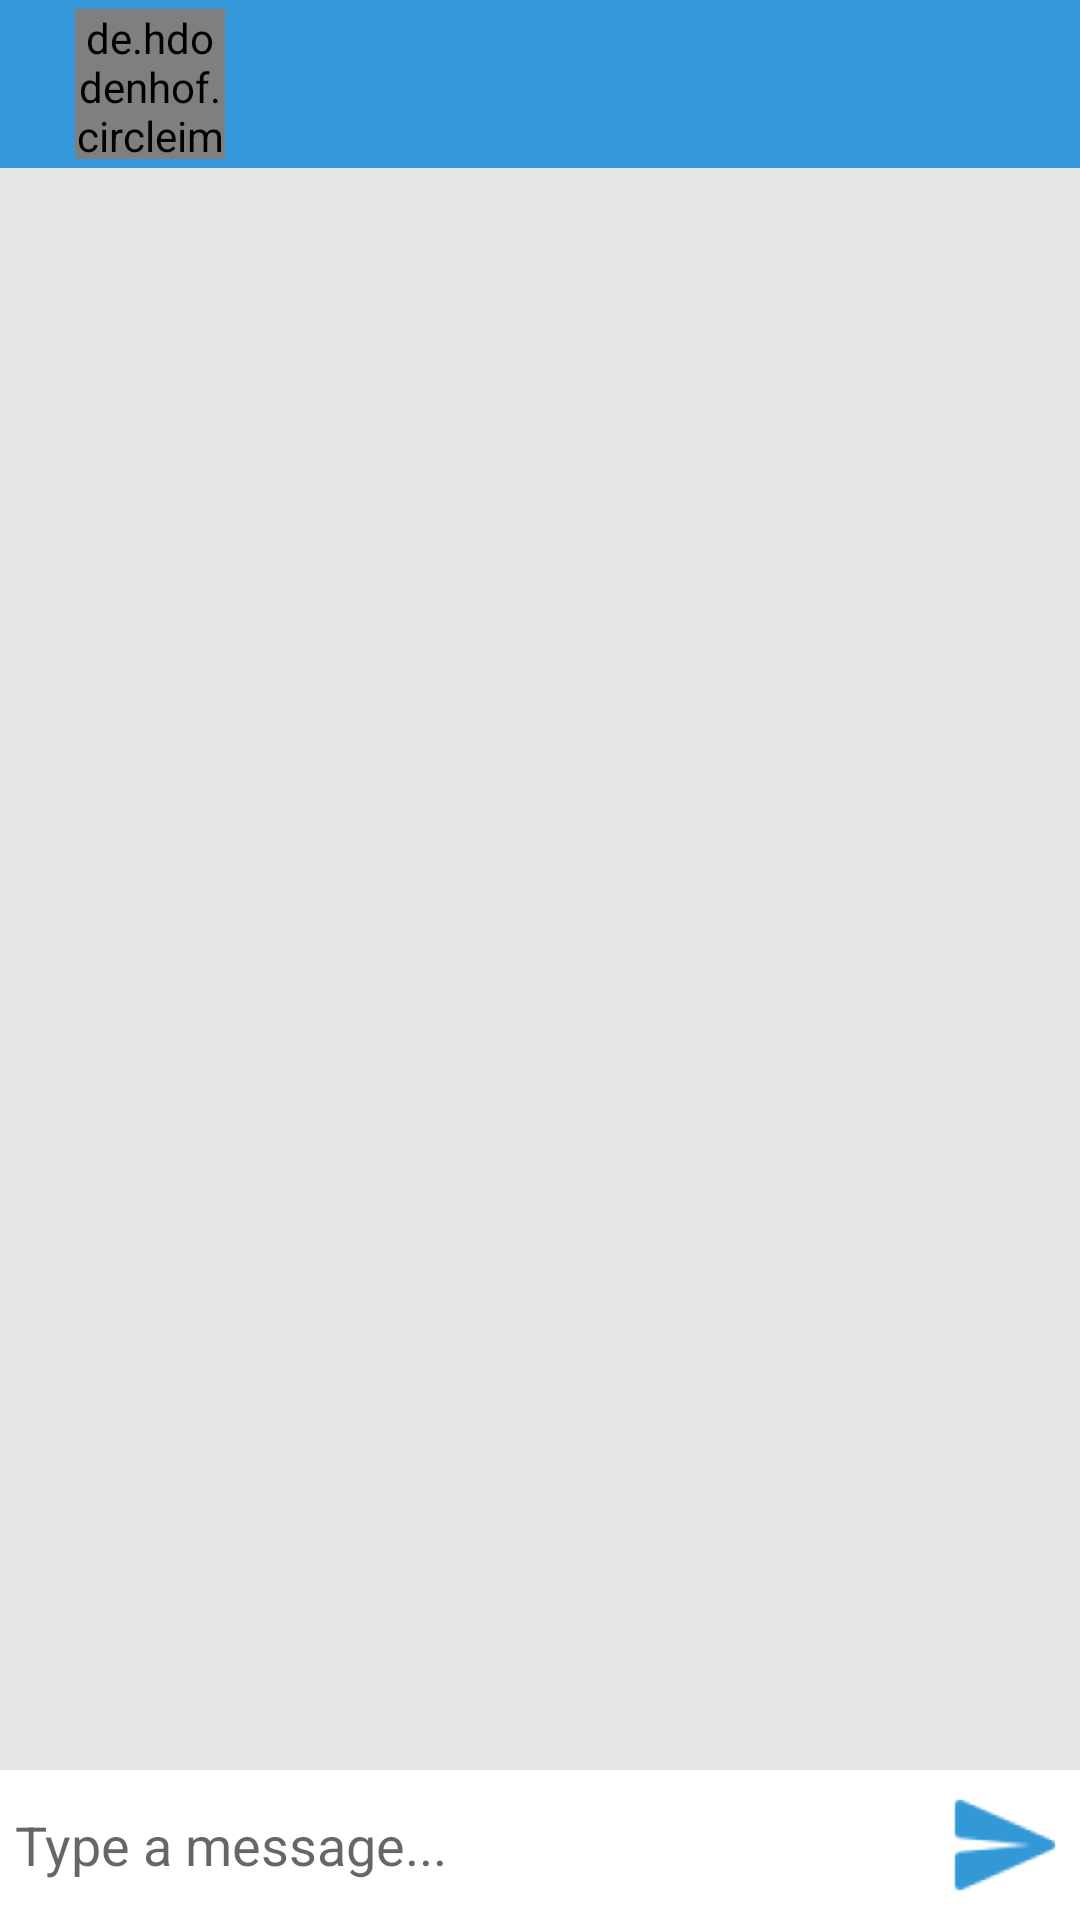

Produce the Android XML layout that renders to this screen, including the resource entries it uses.
<!-- AndroidManifest.xml: activity theme Theme.Fluxe.Message -->
<!-- res/layout/activity_message.xml -->
<?xml version="1.0" encoding="utf-8"?>
<RelativeLayout
    xmlns:android="http://schemas.android.com/apk/res/android"
    xmlns:app="http://schemas.android.com/apk/res-auto"
    xmlns:tools="http://schemas.android.com/tools"
    android:id="@+id/main"
    android:layout_width="match_parent"
    android:layout_height="match_parent"
    android:fitsSystemWindows="true"
    android:background="#e6e6e6"
    tools:context=".option.MessageActivity">

    <com.google.android.material.appbar.AppBarLayout
        android:id="@+id/bar_layout"
        android:layout_width="match_parent"
        android:layout_height="wrap_content"
        android:fitsSystemWindows="true">

        <androidx.appcompat.widget.Toolbar
            android:id="@+id/toolbar"
            android:layout_width="match_parent"
            android:layout_height="match_parent"
            app:popupTheme="@style/ThemeOverlay.MaterialComponents.Light">

        <de.hdodenhof.circleimageview.CircleImageView
            android:layout_width="50dp"
            android:layout_height="50dp"
            android:layout_marginStart="25sp"
            android:id="@+id/profile_picture"/>

        <TextView
            android:layout_width="wrap_content"
            android:layout_height="wrap_content"
            android:id="@+id/username"
            android:textSize="18sp"
            android:layout_marginLeft="25dp"
            android:textColor="#fff"
            android:textStyle="bold"
            android:layout_marginStart="25dp"/>

        </androidx.appcompat.widget.Toolbar>

    </com.google.android.material.appbar.AppBarLayout>

    <androidx.recyclerview.widget.RecyclerView
        android:layout_width="match_parent"
        android:layout_height="match_parent"
        android:id="@+id/recycler_view"
        android:layout_below="@id/bar_layout"
        android:layout_above="@id/bottom">


    </androidx.recyclerview.widget.RecyclerView>

    <RelativeLayout
        android:layout_width="match_parent"
        android:layout_height="wrap_content"
        android:padding="5sp"
        android:background="#fff"
        android:id="@+id/bottom"
        android:layout_alignParentBottom="true">


        <EditText
            android:layout_width="match_parent"
            android:layout_height="wrap_content"
            android:id="@+id/text_send"
            android:background="@android:color/transparent"
            android:hint="@string/type_message"
            android:layout_toLeftOf="@id/btn_send"
            android:layout_centerVertical="true"
            android:inputType="textMultiLine"
            android:gravity="top|start"
            android:maxLines="2"
            android:scrollbars="vertical"
            android:overScrollMode="always"/>

        <ImageButton
            android:layout_width="40dp"
            android:layout_height="40dp"
            android:id="@+id/btn_send"
            android:background="@drawable/ic_action_send"
            android:layout_alignParentEnd="true"
            android:layout_alignParentRight="true"/>

    </RelativeLayout>

</RelativeLayout>
<!-- resources referenced by this layout -->
<resources>
  <!-- drawable ic_action_send: png bitmap (drawable-hdpi, 539 bytes) -->
  <string name="type_message">Type a message...</string>
  <style name="Theme.Fluxe.Message" parent="Base.Theme.Fluxe">
          <item name="windowActionBar">false</item>
          <item name="windowNoTitle">true</item>
      </style>
  <style name="Base.Theme.Fluxe" parent="Theme.MaterialComponents.Light.DarkActionBar">
          
          <item name="colorPrimary">#3498db</item>
      </style>
</resources>
